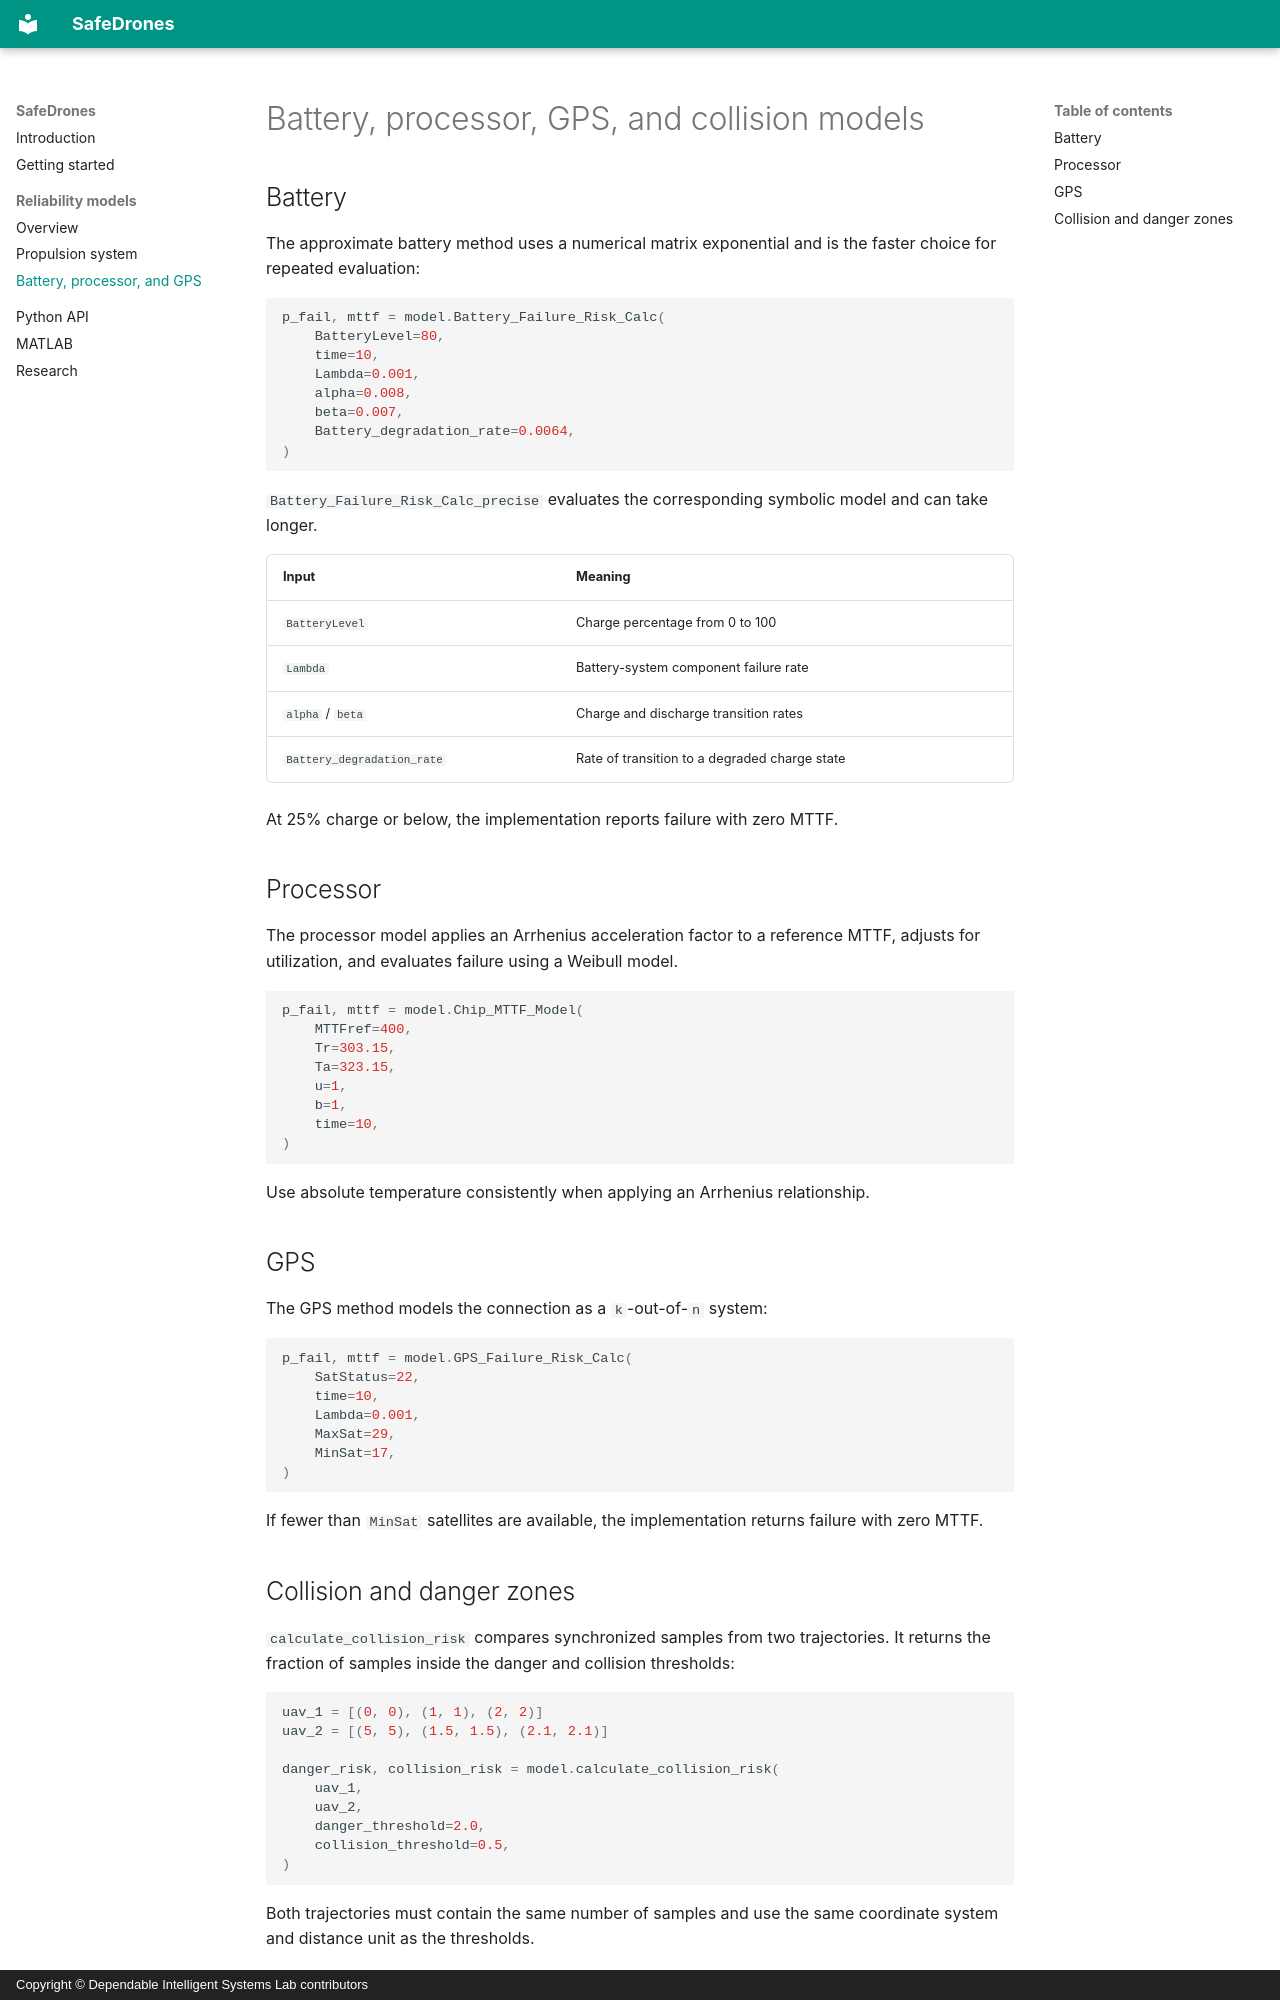

repository: Dependable-Intelligent-Systems-Lab/SafeDrones · page: models/components/index.html · generator: mkdocs · copyright: Copyright © Dependable Intelligent Systems Lab contributors

# Battery, processor, GPS, and collision models

## Battery

The approximate battery method uses a numerical matrix exponential and is the
faster choice for repeated evaluation:

```python
p_fail, mttf = model.Battery_Failure_Risk_Calc(
    BatteryLevel=80,
    time=10,
    Lambda=0.001,
    alpha=0.008,
    beta=0.007,
    Battery_degradation_rate=0.0064,
)
```

`Battery_Failure_Risk_Calc_precise` evaluates the corresponding symbolic model
and can take longer.

| Input | Meaning |
| --- | --- |
| `BatteryLevel` | Charge percentage from 0 to 100 |
| `Lambda` | Battery-system component failure rate |
| `alpha` / `beta` | Charge and discharge transition rates |
| `Battery_degradation_rate` | Rate of transition to a degraded charge state |

At 25% charge or below, the implementation reports failure with zero MTTF.

## Processor

The processor model applies an Arrhenius acceleration factor to a reference
MTTF, adjusts for utilization, and evaluates failure using a Weibull model.

```python
p_fail, mttf = model.Chip_MTTF_Model(
    MTTFref=400,
    Tr=303.15,
    Ta=323.15,
    u=1,
    b=1,
    time=10,
)
```

Use absolute temperature consistently when applying an Arrhenius relationship.

## GPS

The GPS method models the connection as a `k`-out-of-`n` system:

```python
p_fail, mttf = model.GPS_Failure_Risk_Calc(
    SatStatus=22,
    time=10,
    Lambda=0.001,
    MaxSat=29,
    MinSat=17,
)
```

If fewer than `MinSat` satellites are available, the implementation returns
failure with zero MTTF.
